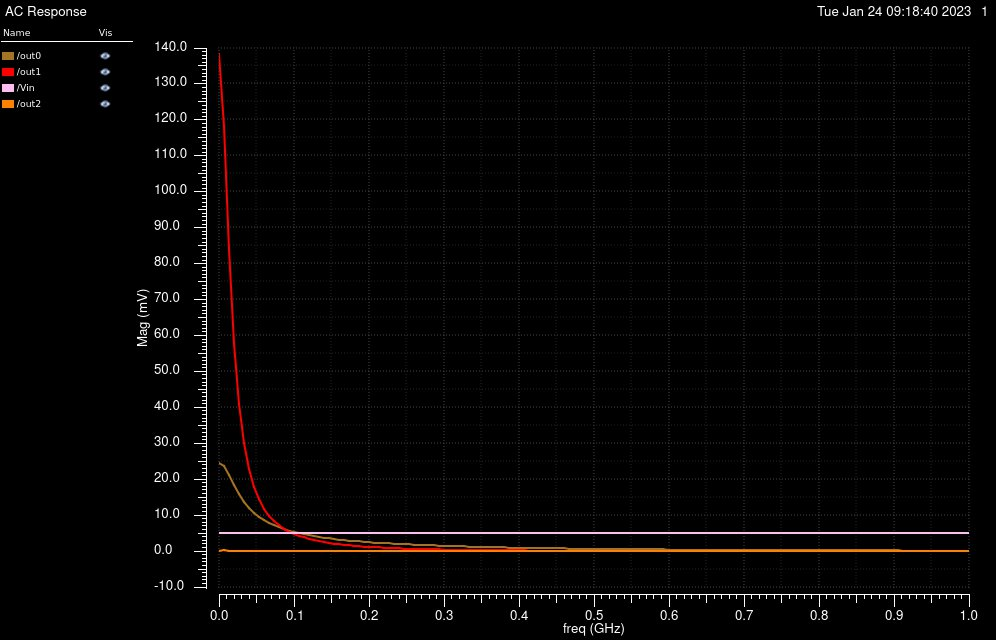

The file beside this chart, header and first rows:
/out0 X, /out0 YRe, /out0 YReImag, /out1 X, /out1 YRe, /out1 YReImag, /Vin X, /Vin YRe, /Vin YReImag, /out2 X, /out2 YRe, /out2 YReImag
0, 0.0246, 0, 0, 0.1384, 0, 0, 0.005, 0, 0, 3.195847808999367e-06, 0
6666667, 0.02229, -0.007572, 6666667, 0.0826, -0.0848, 6666667, 0.005, 0, 6666667, 0.0001343, -0.0001355
13333333, 0.01726, -0.01208, 13333333, 0.01368, -0.08293, 13333333, 0.005, 0, 13333333, -1.41209183346653e-05, -0.0001329
20000000, 0.01224, -0.01358, 20000000, -0.01517, -0.0558, 20000000, 0.005, 0, 20000000, -5.984408562082658e-05, -6.467657448153079e-05
26666667, 0.008311, -0.01341, 26666667, -0.02228, -0.03424, 26666667, 0.005, 0, 26666667, -5.550711498129887e-05, -1.847564616250457e-05
33333333, 0.005477, -0.01255, 33333333, -0.02186, -0.02053, 33333333, 0.005, 0, 33333333, -3.947909256885142e-05, 3.857716624966268e-06
40000000, 0.003469, -0.01149, 40000000, -0.01935, -0.01211, 40000000, 0.005, 0, 40000000, -2.456396248340159e-05, 1.221922677777369e-05
46666667, 0.002035, -0.01043, 46666667, -0.01655, -0.006862, 46666667, 0.005, 0, 46666667, -1.358295505548902e-05, 1.365882402306674e-05
53333333, 0.0009944, -0.009455, 53333333, -0.01398, -0.003516, 53333333, 0.005, 0, 53333333, -6.350496799935296e-06, 1.209498228661277e-05
60000000, 0.0002267, -0.008574, 60000000, -0.01176, -0.001338, 60000000, 0.005, 0, 60000000, -1.98497038594294e-06, 9.5361711630078e-06
66666667, -0.0003486, -0.00779, 66666667, -0.009891, 9.88059098647134e-05, 66666667, 0.005, 0, 66666667, 3.960727272220101e-07, 6.942255517098904e-06
73333333, -0.0007858, -0.007094, 73333333, -0.008314, 0.00105, 73333333, 0.005, 0, 73333333, 1.496401590068405e-06, 4.71677289174706e-06
80000000, -0.001122, -0.006474, 80000000, -0.006986, 0.001676, 80000000, 0.005, 0, 80000000, 1.824403026510305e-06, 2.978941535837261e-06
86666667, -0.001382, -0.005922, 86666667, -0.005865, 0.002078, 86666667, 0.005, 0, 86666667, 1.724672014800823e-06, 1.712743228564075e-06
93333333, -0.001585, -0.005427, 93333333, -0.004914, 0.002325, 93333333, 0.005, 0, 93333333, 1.418754462153251e-06, 8.46893478690616e-07
100000000, -0.001744, -0.004981, 100000000, -0.004105, 0.002461, 100000000, 0.005, 0, 100000000, 1.041627617505471e-06, 2.957595848756598e-07
106666667, -0.001869, -0.004578, 106666667, -0.003413, 0.002518, 106666667, 0.005, 0, 106666667, 6.702333415090546e-07, -2.143915377834954e-08
113333333, -0.001965, -0.004211, 113333333, -0.002819, 0.002518, 113333333, 0.005, 0, 113333333, 3.441828803297554e-07, -1.730698163968996e-07
120000000, -0.00204, -0.003876, 120000000, -0.002309, 0.002478, 120000000, 0.005, 0, 120000000, 8.004859017491056e-08, -2.134013448795892e-07
126666667, -0.002096, -0.003569, 126666667, -0.00187, 0.002407, 126666667, 0.005, 0, 126666667, -1.19134261363455e-07, -1.836138648175019e-07
133333333, -0.002137, -0.003286, 133333333, -0.001491, 0.002316, 133333333, 0.005, 0, 133333333, -2.577469934305143e-07, -1.13823633388549e-07
140000000, -0.002166, -0.003024, 140000000, -0.001164, 0.00221, 140000000, 0.005, 0, 140000000, -3.437641150441094e-07, -2.529419257759526e-08
146666667, -0.002184, -0.002782, 146666667, -0.0008828, 0.002095, 146666667, 0.005, 0, 146666667, -3.864467287627498e-07, 6.753612634264638e-08
153333333, -0.002193, -0.002556, 153333333, -0.0006407, 0.001973, 153333333, 0.005, 0, 153333333, -3.950143763871938e-07, 1.553431777962659e-07
160000000, -0.002193, -0.002347, 160000000, -0.0004331, 0.001848, 160000000, 0.005, 0, 160000000, -3.779343794778687e-07, 2.325408170250702e-07
166666667, -0.002187, -0.002151, 166666667, -0.0002556, 0.001722, 166666667, 0.005, 0, 166666667, -3.425916590870123e-07, 2.96208309376541e-07
173333333, -0.002175, -0.001968, 173333333, -0.0001045, 0.001597, 173333333, 0.005, 0, 173333333, -2.951859588717284e-07, 3.452732289816955e-07
180000000, -0.002158, -0.001797, 180000000, 2.316230363483848e-05, 0.001473, 180000000, 0.005, 0, 180000000, -2.407590818419979e-07, 3.799003528172439e-07
186666667, -0.002137, -0.001637, 186666667, 0.0001303, 0.001354, 186666667, 0.005, 0, 186666667, -1.832911543046043e-07, 4.010421750699089e-07
193333333, -0.002111, -0.001487, 193333333, 0.0002194, 0.001238, 193333333, 0.005, 0, 193333333, -1.258284613584506e-07, 4.101138545193988e-07
200000000, -0.002083, -0.001346, 200000000, 0.0002926, 0.001126, 200000000, 0.005, 0, 200000000, -7.062046025104713e-08, 4.087626111220952e-07
206666667, -0.002051, -0.001214, 206666667, 0.0003518, 0.00102, 206666667, 0.005, 0, 206666667, -1.925312367389382e-08, 3.987079710284466e-07
213333333, -0.002016, -0.001089, 213333333, 0.0003987, 0.0009187, 213333333, 0.005, 0, 213333333, 2.722825633988016e-08, 3.816345782528491e-07
220000000, -0.00198, -0.0009727, 220000000, 0.0004349, 0.0008231, 220000000, 0.005, 0, 220000000, 6.820998793399481e-08, 3.591235708323758e-07
226666667, -0.001941, -0.0008631, 226666667, 0.0004616, 0.0007331, 226666667, 0.005, 0, 226666667, 1.034155870317112e-07, 3.32611889418781e-07
233333333, -0.001901, -0.0007603, 233333333, 0.0004802, 0.0006488, 233333333, 0.005, 0, 233333333, 1.328257493865561e-07, 3.033715037896052e-07
240000000, -0.001859, -0.0006637, 240000000, 0.0004917, 0.00057, 240000000, 0.005, 0, 240000000, 1.566116611994216e-07, 2.725025571963953e-07
246666667, -0.001816, -0.000573, 246666667, 0.0004971, 0.0004968, 246666667, 0.005, 0, 246666667, 1.750802844508066e-07, 2.409359688241417e-07
253333333, -0.001772, -0.000488, 253333333, 0.0004973, 0.0004289, 253333333, 0.005, 0, 253333333, 1.886301371578821e-07, 2.09442206792023e-07
260000000, -0.001728, -0.0004082, 260000000, 0.000493, 0.0003663, 260000000, 0.005, 0, 260000000, 1.977161039961355e-07, 1.786438324898352e-07
266666667, -0.001683, -0.0003335, 266666667, 0.000485, 0.0003087, 266666667, 0.005, 0, 266666667, 2.028219014621307e-07, 1.490300876804213e-07
273333333, -0.001637, -0.0002636, 273333333, 0.0004738, 0.000256, 273333333, 0.005, 0, 273333333, 2.04438947808279e-07, 1.20972299933348e-07
280000000, -0.001591, -0.0001981, 280000000, 0.0004601, 0.0002079, 280000000, 0.005, 0, 280000000, 2.030505288423025e-07, 9.473925902344782e-08
286666667, -0.001545, -0.000137, 286666667, 0.0004443, 0.0001642, 286666667, 0.005, 0, 286666667, 1.991202928782655e-07, 7.051199717246626e-08
293333333, -0.001499, -7.985261190603088e-05, 293333333, 0.0004268, 0.0001246, 293333333, 0.005, 0, 293333333, 1.93084243793747e-07, 4.839761265509808e-08
300000000, -0.001453, -2.659594812364657e-05, 300000000, 0.0004081, 8.905192827455682e-05, 300000000, 0.005, 0, 300000000, 1.853455260834726e-07, 2.844192703132598e-08
306666667, -0.001408, 2.300542315342422e-05, 306666667, 0.0003884, 5.715642600693514e-05, 306666667, 0.005, 0, 306666667, 1.762714080731809e-07, 1.06408747431967e-08
313333333, -0.001362, 6.913733230356218e-05, 313333333, 0.0003682, 2.872755900265068e-05, 313333333, 0.005, 0, 313333333, 1.661919685759127e-07, -5.049399619585952e-09
320000000, -0.001317, 0.000112, 320000000, 0.0003475, 3.535485553664427e-06, 320000000, 0.005, 0, 320000000, 1.554000785637372e-07, -1.870370843109167e-08
326666667, -0.001272, 0.0001517, 326666667, 0.0003267, -1.864450435265181e-05, 326666667, 0.005, 0, 326666667, 1.441523436991319e-07, -3.042018975993978e-08
333333333, -0.001228, 0.0001884, 333333333, 0.0003059, -3.803078604820073e-05, 333333333, 0.005, 0, 333333333, 1.326707368995366e-07, -4.031379334272531e-08
340000000, -0.001185, 0.0002224, 340000000, 0.0002853, -5.483444498620378e-05, 340000000, 0.005, 0, 340000000, 1.211447036357343e-07, -4.851078743385624e-08
346666667, -0.001142, 0.0002536, 346666667, 0.0002651, -6.925853654680246e-05, 346666667, 0.005, 0, 346666667, 1.097335675691443e-07, -5.514418512757656e-08
353333333, -0.001099, 0.0002824, 353333333, 0.0002453, -8.149753190778635e-05, 353333333, 0.005, 0, 353333333, 9.856910150443768e-08, -6.034998857461059e-08
360000000, -0.001058, 0.0003087, 360000000, 0.0002261, -9.173692443252916e-05, 360000000, 0.005, 0, 360000000, 8.775815953242555e-08, -6.426415271367163e-08
366666667, -0.001017, 0.0003328, 366666667, 0.0002075, -0.0001002, 366666667, 0.005, 0, 366666667, 7.738529157141758e-08, -6.702017551658043e-08
373333333, -0.0009765, 0.0003547, 373333333, 0.0001896, -0.0001069, 373333333, 0.005, 0, 373333333, 6.751528214010899e-08, -6.874722845980986e-08
380000000, -0.0009371, 0.0003746, 380000000, 0.0001724, -0.0001122, 380000000, 0.005, 0, 380000000, 5.819557183752966e-08, -6.956874837534092e-08
386666667, -0.0008986, 0.0003925, 386666667, 0.0001561, -0.0001161, 386666667, 0.005, 0, 386666667, 4.945853331281008e-08, -6.960141951330791e-08
393333333, -0.0008609, 0.0004087, 393333333, 0.0001405, -0.0001188, 393333333, 0.005, 0, 393333333, 4.132358403428171e-08, -6.895448229178994e-08
... 91 more rows
